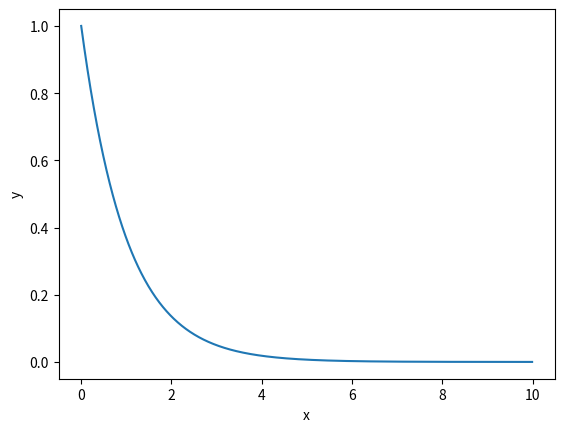

Reproduce this figure in Python.
# -*- coding: utf-8 -*-
"""Integral Calculus.ipynb

Automatically generated by Colaboratory.

Original file is located at
    https://colab.research.google.com/drive/1NnmTVXBl6II1haxtdE3_XAXzEFvMom8t
"""

# Import needed functions."
import numpy as np
from scipy import integrate
import matplotlib.pyplot as plotlib

# Define parameters.
x_start = 0
x_stop = 10
x_steps_interval = 0.01

# Define an array of data points.
x_values = np.arange(x_start, x_stop, x_steps_interval)
y_values = np.exp(-x_values)

# Plot the function curve.
plotlib.plot(x_values, y_values)

# Define a lambda function for integration over x values.
integration_function = lambda x: np.exp(-x)

# Calculate the integral.
integral, error = integrate.quad(integration_function, x_start, x_stop)

# Print the integration results.
print("Integral Value:")
print(integral)
print("Integration Error:")
print(error)

# Display the plot.
plotlib.xlabel('x')
plotlib.ylabel('y')
plotlib.show()